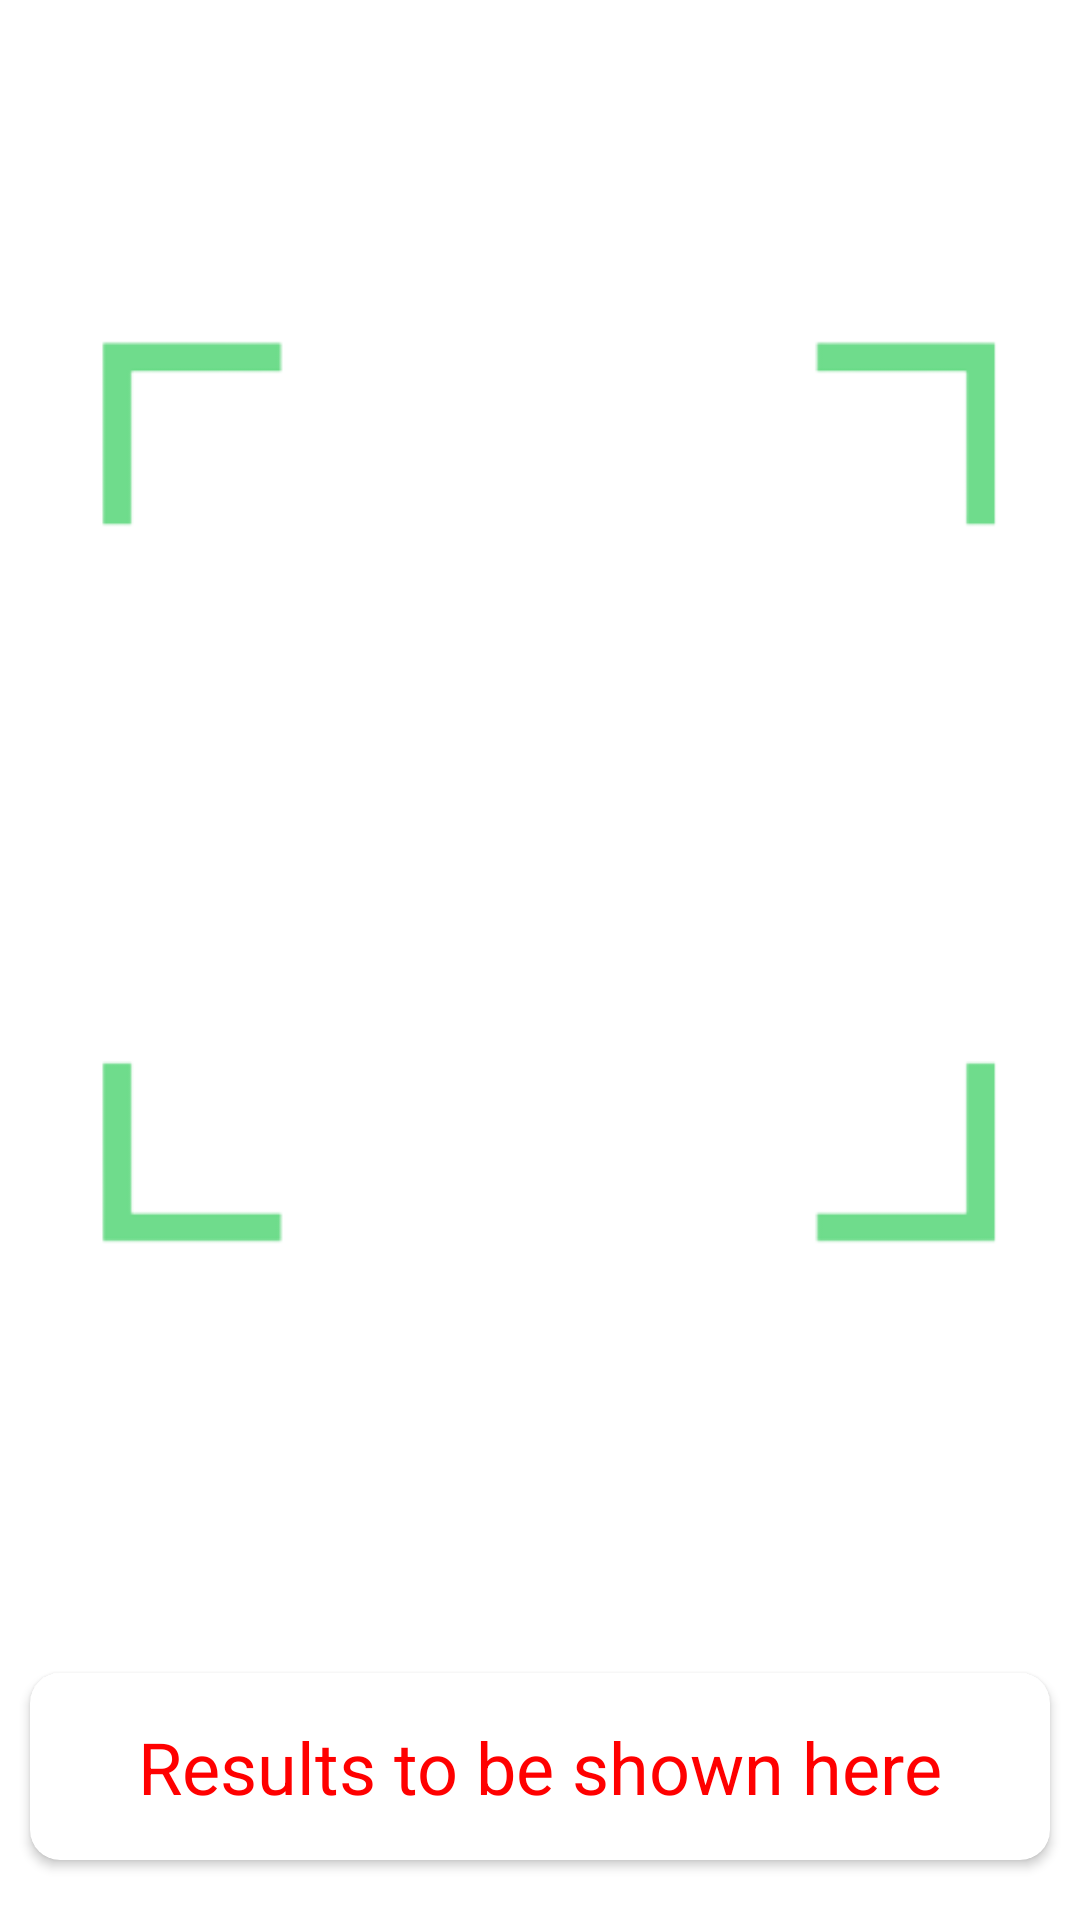

Reconstruct the res/layout file that produces this screen, plus the resources it refers to.
<!-- AndroidManifest.xml: application theme Theme.RealTimeBarcodeScanning -->
<!-- res/layout/activity_main.xml -->
<?xml version="1.0" encoding="utf-8"?>
<androidx.constraintlayout.widget.ConstraintLayout xmlns:android="http://schemas.android.com/apk/res/android"
    xmlns:app="http://schemas.android.com/apk/res-auto"
    xmlns:tools="http://schemas.android.com/tools"
    android:layout_width="match_parent"
    android:layout_height="match_parent"
    tools:context=".MainActivity">

    <FrameLayout
        android:id="@+id/container"
        android:layout_width="match_parent"
        android:layout_height="wrap_content"
        android:background="@android:color/black"
        app:layout_constraintEnd_toEndOf="parent"
        app:layout_constraintHorizontal_bias="0.0"
        app:layout_constraintStart_toStartOf="parent"
        app:layout_constraintTop_toTopOf="parent"
        tools:context="org.tensorflow.lite.examples.classification.CameraActivity">

    </FrameLayout>

    <androidx.cardview.widget.CardView
        android:id="@+id/cardView"
        android:layout_width="match_parent"
        android:layout_height="wrap_content"
        android:layout_marginStart="10dp"
        android:layout_marginEnd="10dp"
        android:layout_marginBottom="20dp"
        app:cardBackgroundColor="@color/white"
        app:cardCornerRadius="10dp"
        app:layout_constraintBottom_toBottomOf="parent"
        app:layout_constraintEnd_toEndOf="parent"
        app:layout_constraintStart_toStartOf="parent">

        <TextView
            android:id="@+id/textView"
            android:layout_width="wrap_content"
            android:layout_height="wrap_content"
            android:layout_gravity="center"
            android:gravity="center"
            android:lineSpacingExtra="18sp"
            android:padding="15dp"
            android:text="Results to be shown here"
            android:textAlignment="viewStart"
            android:textColor="#ff0000"
            android:textSize="24dp"
            tools:ignore="RtlCompat" />
    </androidx.cardview.widget.CardView>

    <ImageView
        android:id="@+id/imageView"
        android:layout_width="wrap_content"
        android:layout_height="wrap_content"
        android:layout_marginBottom="30dp"
        app:layout_constraintBottom_toTopOf="@+id/cardView"
        app:layout_constraintEnd_toEndOf="parent"
        app:layout_constraintStart_toStartOf="parent"
        app:layout_constraintTop_toTopOf="parent"
        app:srcCompat="@drawable/rect" />

</androidx.constraintlayout.widget.ConstraintLayout>
<!-- resources referenced by this layout -->
<resources>
  <!-- drawable rect: png bitmap (drawable, 11012 bytes) -->
  <style name="Theme.RealTimeBarcodeScanning" parent="Theme.MaterialComponents.DayNight.NoActionBar">
          
          <item name="colorPrimary">@color/purple_500</item>
          <item name="colorPrimaryVariant">@color/purple_700</item>
          <item name="colorOnPrimary">@color/white</item>
          
          <item name="colorSecondary">@color/teal_200</item>
          <item name="colorSecondaryVariant">@color/teal_700</item>
          <item name="colorOnSecondary">@color/black</item>
          
          <item name="android:statusBarColor" tools:targetApi="l">?attr/colorPrimaryVariant</item>
          
      </style>
  <!-- not gathered from this repository: default colours our renderer supplied (Android Studio template values) -->
  <color name="purple_500">#FF6200EE</color>
  <color name="purple_700">#FF3700B3</color>
  <color name="teal_200">#FF03DAC5</color>
  <color name="teal_700">#FF018786</color>
  <color name="black">#FF000000</color>
  <color name="white">#FFFFFFFF</color>
</resources>
